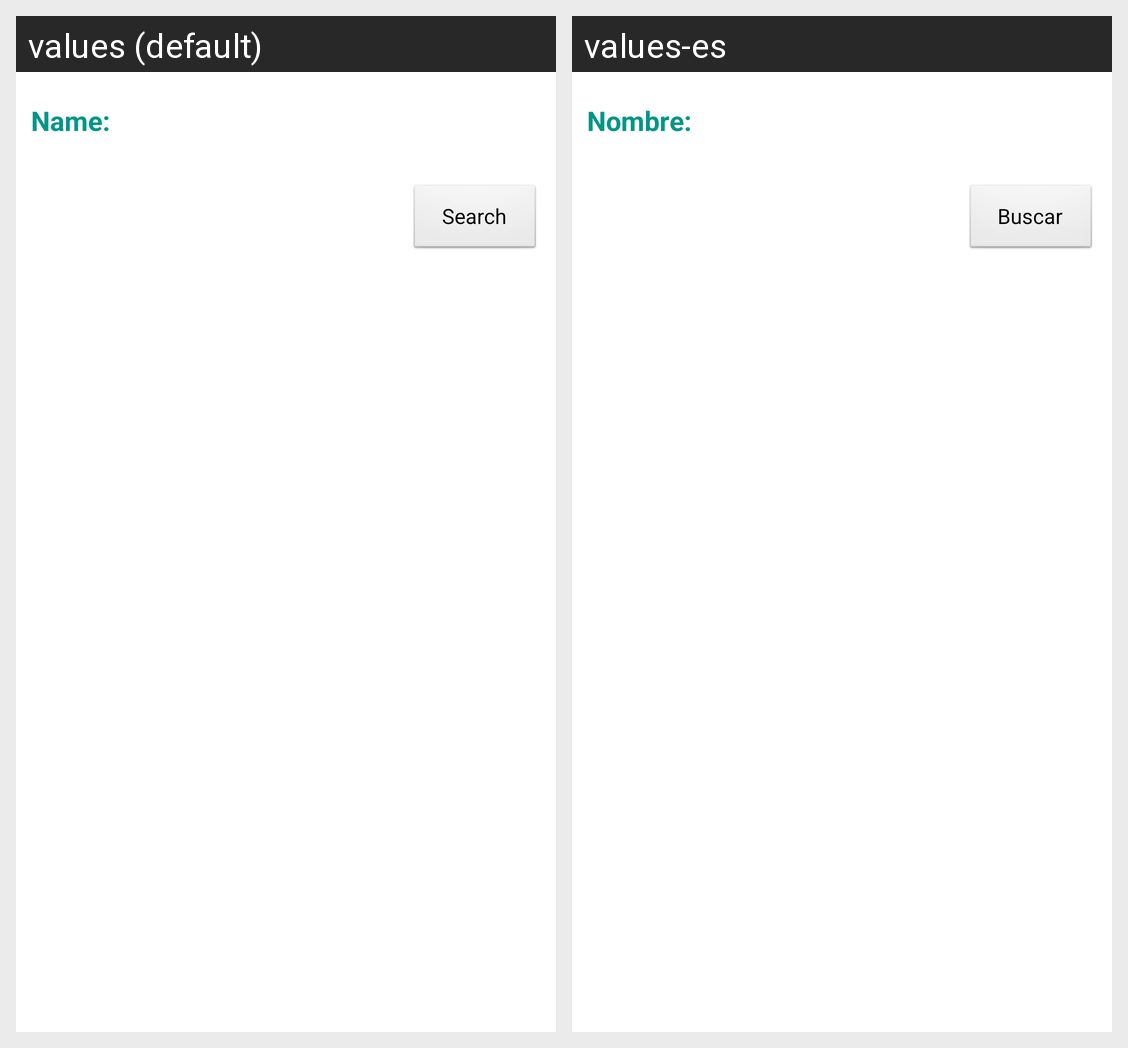

The same Android screen rendered under two of its app's locales, left to right. List the strings drawn on it with the default value and each locale's translation.
Android screen res/layout/activity_main.xml rendered under 2 locales, left to right: values (default), values-es. Device: Nexus 5 (rendered at 1080×1920; each locale shown at half size, 540×960, under a caption strip naming it); theme AppTheme.
Strings drawn on this screen, with the default value and each locale's value (text and hints the layout hard-codes, and strings that could not be matched under every locale, appear in the picture but are not listed):

nombre
  values: Name:
  values-es: Nombre:

hola
  values: Search
  values-es: Buscar
